Labelled photos from "car orientation data", an image-classification folder in MiguelCan13/TAMU-HACK-2026. The possible labels are: left, right.

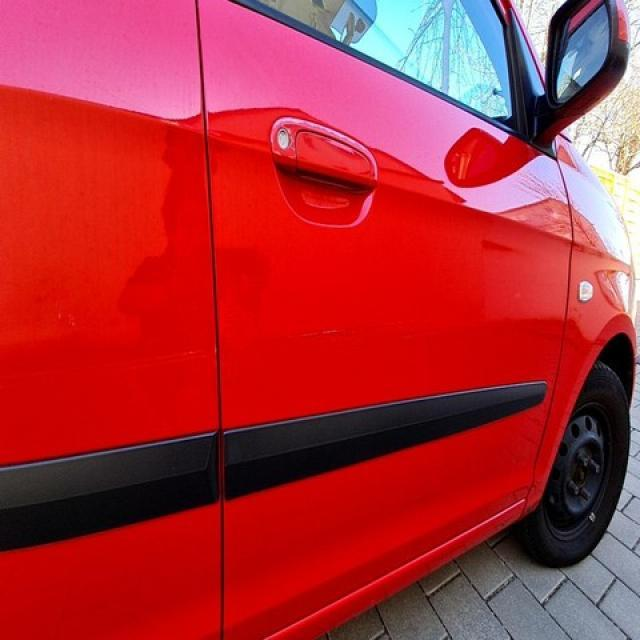
Label: right

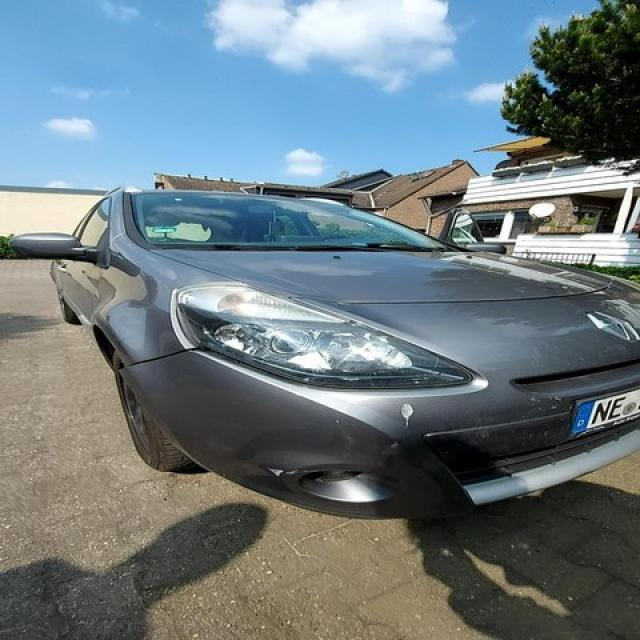
Label: right

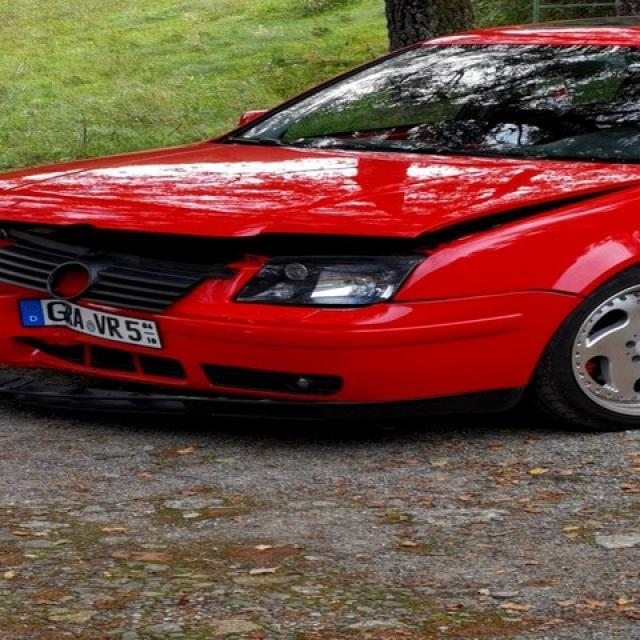
Label: left

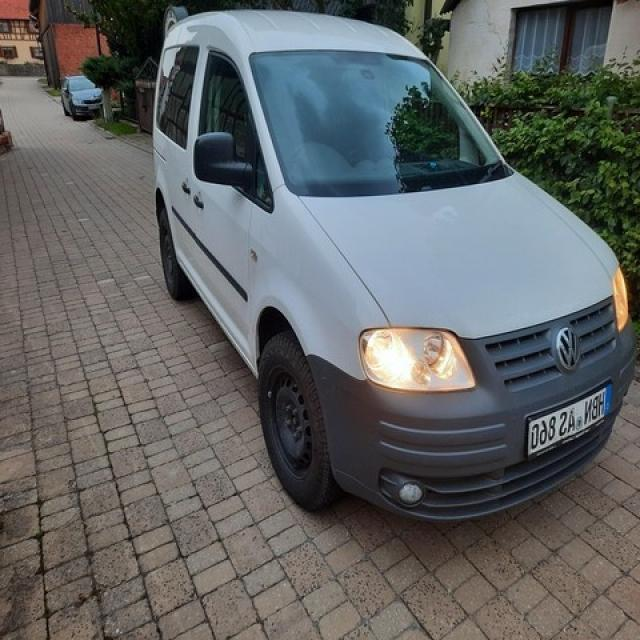
Label: right

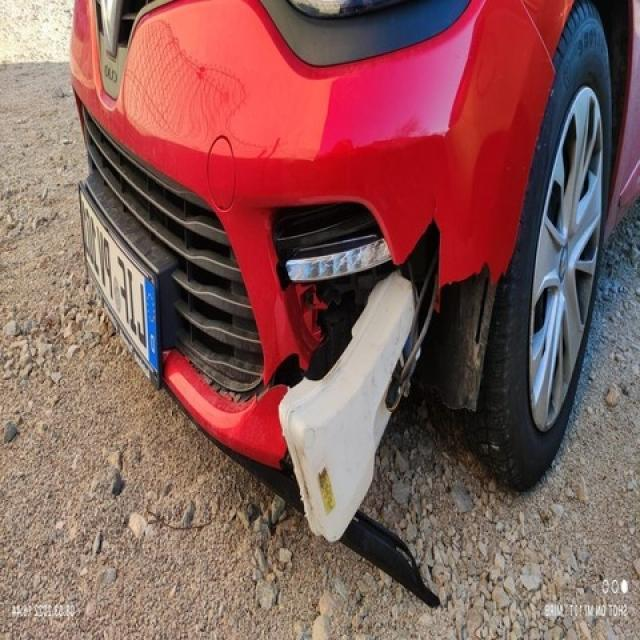
Label: left

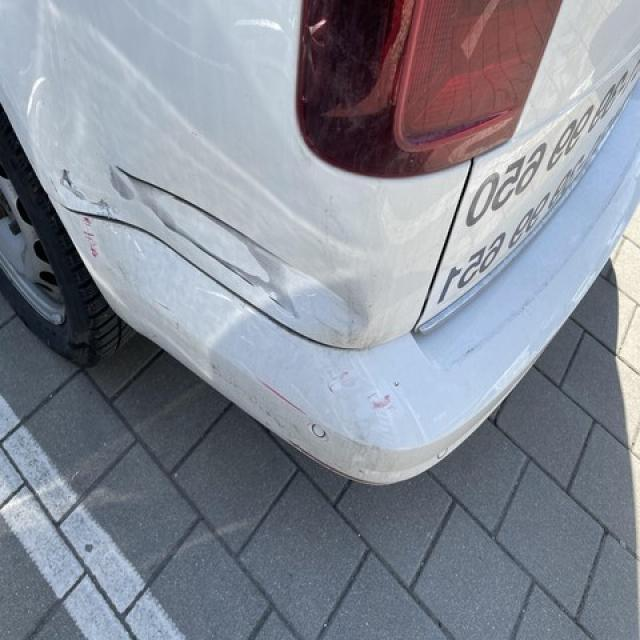
Label: left
